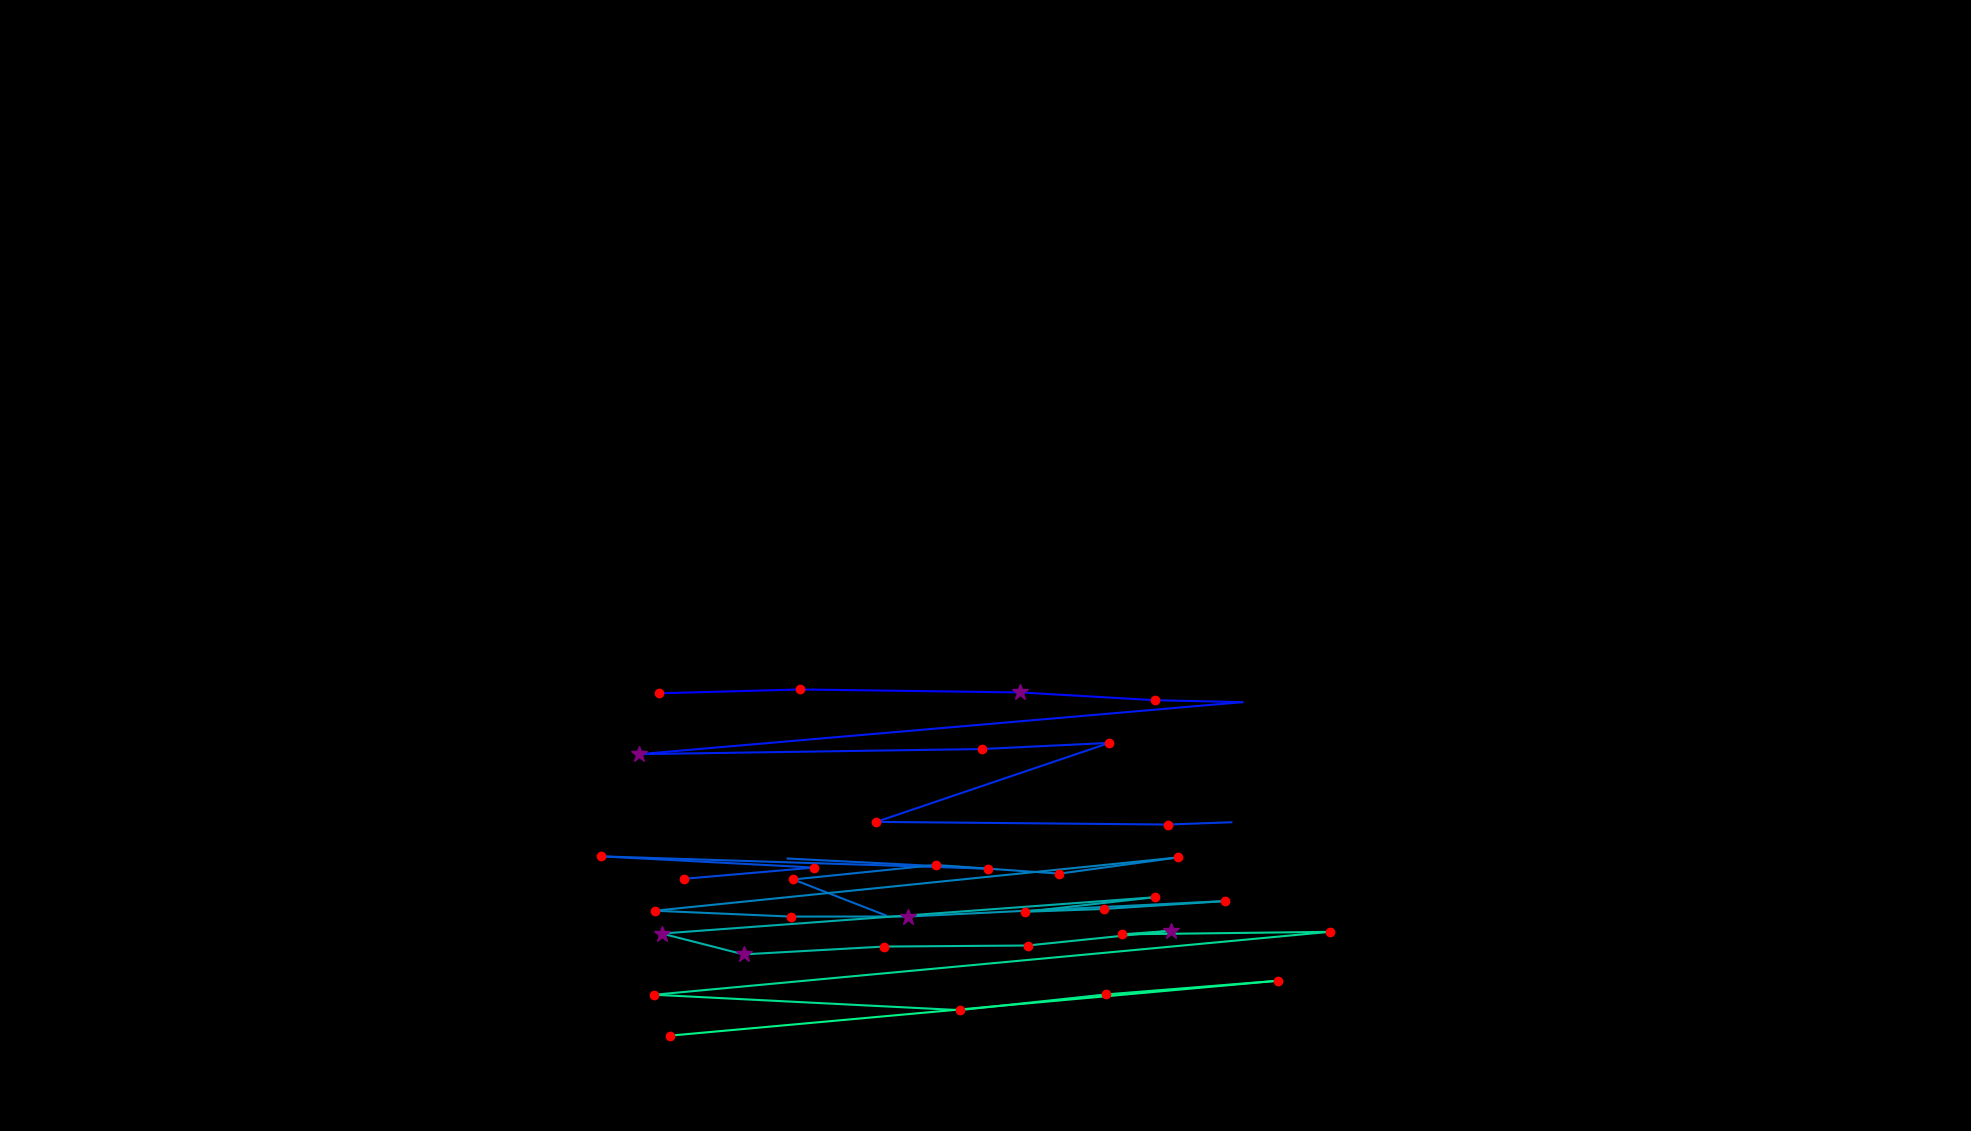

Values plotted in this chart, from the file beside it:
, fixation_id, timestamp, avg_gaze_x, avg_gaze_y, duration
0, 279.0, 84057, 855.5, 568.4, 204.8
1, 280.0, 84323, 1039, 573.4, 180.7
2, 281.0, 84552, 1325, 569.6, 325.3
3, 282.0, 84937, 1500, 559.5, 228.9
4, 283.0, 85250, 1613, 557, 108.4
5, 284.0, 85479, 830.4, 489.4, 265.1
6, 285.0, 85817, 1275, 496.1, 168.7
7, 286.0, 86046, 1441, 504, 144.6
8, 287.0, 86275, 1138, 401.5, 168.7
9, 288.0, 86516, 1516, 398, 216.9
10, 289.0, 86757, 1599, 400.9, 24.1
11, 291.0, 87202, 888.1, 327.5, 241
12, 292.0, 87492, 1058, 342.1, 120.5
13, 293.0, 87708, 780.2, 356.7, 204.8
14, 294.0, 87998, 1283, 340.7, 156.6
15, 295.0, 88239, 1023, 353.9, 108.4
16, 297.0, 88853, 1150, 280.2, 108.4
17, 298.0, 89034, 1030, 326.7, 144.6
18, 299.0, 89239, 1215, 345.5, 168.7
19, 300.0, 89456, 1376, 334.2, 216.9
20, 301.0, 89745, 1530, 355.2, 216.9
21, 302.0, 90058, 850.3, 286.1, 156.6
22, 303.0, 90335, 1027, 278.5, 180.7
23, 304.0, 90612, 1179, 278.6, 301.2
24, 305.0, 90998, 1591, 298.6, 156.6
25, 306.0, 91191, 1434, 288.3, 180.7
26, 307.0, 91408, 1331, 284.7, 241
27, 308.0, 91673, 1500, 303.6, 180.7
28, 309.0, 92191, 859.6, 256.4, 289.2
29, 310.0, 92516, 965.7, 229.4, 373.5
30, 311.0, 92926, 1148, 239.5, 228.9
31, 312.0, 93215, 1334, 240.9, 180.7
32, 313.0, 93444, 1521, 260, 253
33, 314.0, 93721, 1457, 255.4, 168.7
34, 315.0, 93986, 1727, 258.7, 144.6
35, 316.0, 94227, 849.8, 176.9, 204.8
36, 317.0, 94685, 1246, 157, 228.9
37, 318.0, 94998, 1436, 177.3, 132.5
38, 319.0, 95215, 1659, 195.1, 204.8
39, 320.0, 95529, 870.3, 123.8, 144.6
